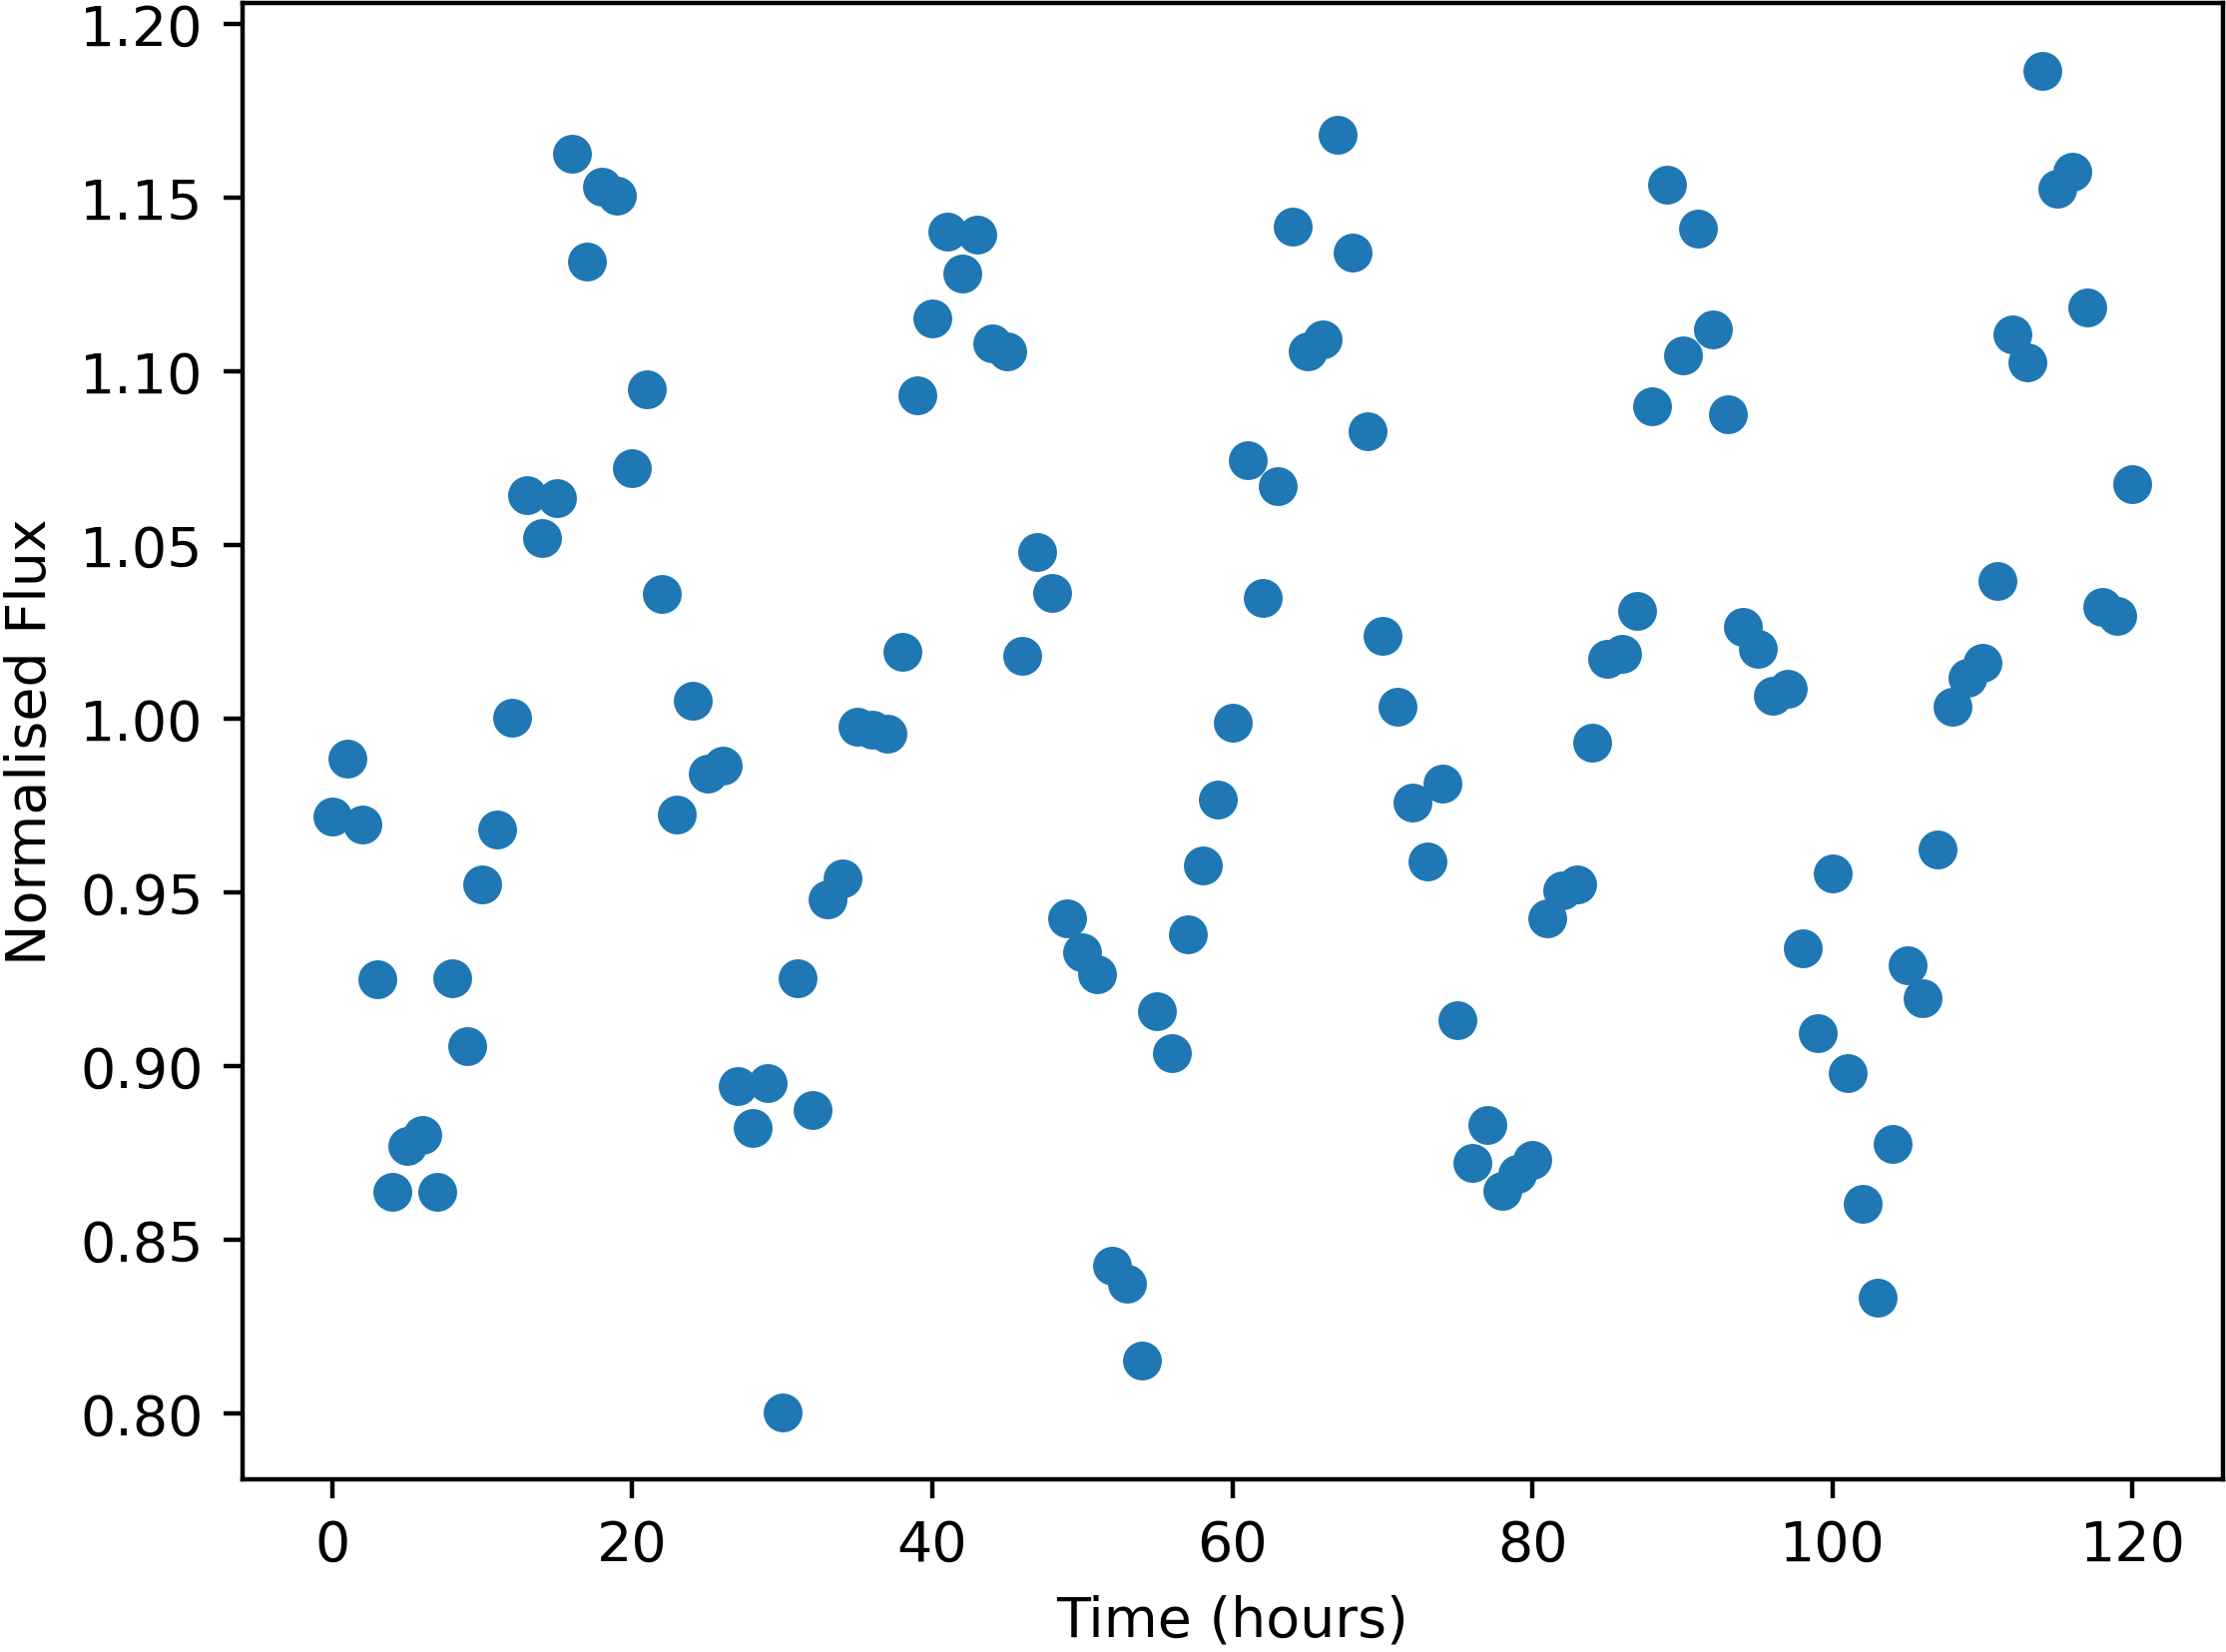

Source data for this figure (header and first rows):
Time, NormalisedFlux
0.0, 0.9718
1.0, 0.9886
2.0, 0.9696
3.0, 0.9252
4.0, 0.8637
5.0, 0.877
6.0, 0.8803
7.0, 0.8637
8.0, 0.9254
9.0, 0.9059
10.0, 0.9523
11.0, 0.9682
12.0, 1
13.0, 1.065
14.0, 1.052
15.0, 1.064
16.0, 1.163
17.0, 1.132
18.0, 1.153
19.0, 1.151
20.0, 1.072
21.0, 1.095
22.0, 1.036
23.0, 0.9725
24.0, 1.005
25.0, 0.9842
26.0, 0.9866
27.0, 0.8942
28.0, 0.8823
29.0, 0.8952
30.0, 0.8004
31.0, 0.9253
32.0, 0.8873
33.0, 0.9482
34.0, 0.954
35.0, 0.9979
36.0, 0.9968
37.0, 0.9957
38.0, 1.019
39.0, 1.093
40.0, 1.115
41.0, 1.14
42.0, 1.128
43.0, 1.14
44.0, 1.108
45.0, 1.106
46.0, 1.018
47.0, 1.048
48.0, 1.036
49.0, 0.9426
50.0, 0.9328
51.0, 0.9266
52.0, 0.8427
53.0, 0.8375
54.0, 0.8153
55.0, 0.916
56.0, 0.9037
57.0, 0.9379
58.0, 0.9578
59.0, 0.9769
... 61 more rows
